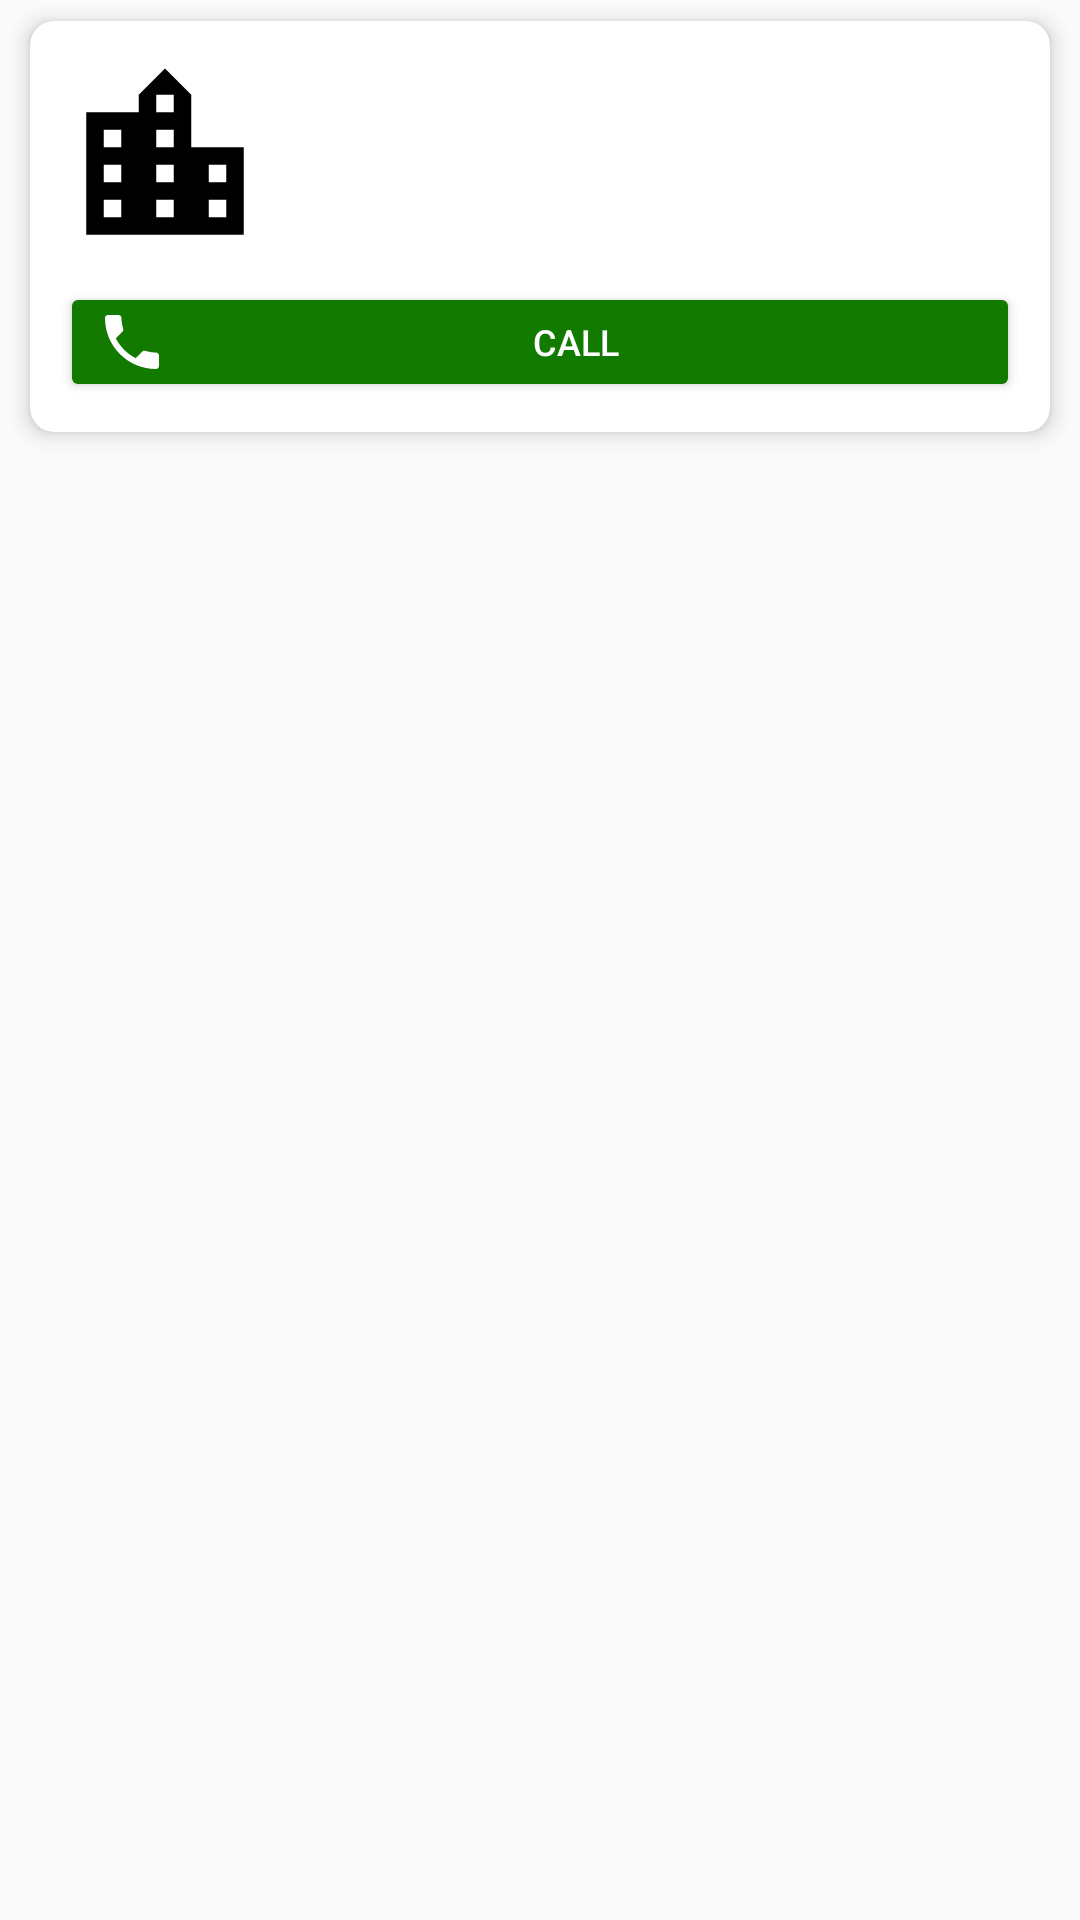

The Android layout XML behind this screen, and the referenced resources:
<!-- AndroidManifest.xml: application theme AppTheme -->
<!-- res/layout/hospital_item_holder.xml -->
<?xml version="1.0" encoding="utf-8"?>
<LinearLayout xmlns:android="http://schemas.android.com/apk/res/android"
    xmlns:app="http://schemas.android.com/apk/res-auto"
    android:layout_width="match_parent"
    android:layout_height="wrap_content"
    xmlns:tools="http://schemas.android.com/tools"
    android:orientation="vertical">

    <androidx.cardview.widget.CardView
        style="@style/AppTheme.cardItemStyle"
        android:layout_width="match_parent"
        android:layout_height="wrap_content">

        <LinearLayout
            android:layout_width="match_parent"
            android:layout_height="match_parent"
            android:layout_margin="@dimen/inner_margin"
            android:orientation="vertical">


            <RelativeLayout
                android:layout_width="match_parent"
                android:layout_height="match_parent"
                android:layout_marginBottom="7dp">

                <ImageView
                    android:id="@+id/hospitalIcon"
                    android:layout_width="70dp"
                    android:layout_height="70dp"
                    android:contentDescription="@string/app_name"
                    app:srcCompat="@drawable/ic_hospital" />

                <LinearLayout
                    android:layout_width="match_parent"
                    android:layout_height="wrap_content"
                    android:layout_toEndOf="@id/hospitalIcon"
                    android:orientation="vertical">

                    <TextView
                        android:id="@+id/tvHospitalName"
                        android:layout_width="match_parent"
                        android:layout_height="wrap_content"
                        android:layout_marginBottom="7dp"
                        android:ellipsize="end"
                        android:maxLines="1"
                        tools:text="Hospital Name"
                        android:textColor="@android:color/black"
                        android:textSize="17sp"
                        android:textStyle="bold" />

                    <TextView
                        android:id="@+id/tvHospitalAddress"
                        android:layout_width="match_parent"
                        android:layout_height="wrap_content"
                        android:ellipsize="end"
                        android:maxLines="2"
                        tools:text="Hospital Address"
                        android:textColor="@android:color/black"
                        android:textSize="14sp" />
                </LinearLayout>
            </RelativeLayout>

            <LinearLayout
                android:layout_width="match_parent"
                android:layout_height="match_parent"
                android:orientation="horizontal">

                <Button
                    android:id="@+id/btnHospitalCall"
                    android:layout_width="wrap_content"
                    android:layout_height="40dp"
                    android:layout_weight="1"
                    android:backgroundTint="@color/custom_dark_green"
                    android:drawableStart="@drawable/ic_call"
                    android:text="@string/call"
                    android:textColor="@android:color/white"
                    android:textSize="12sp" />

            </LinearLayout>
        </LinearLayout>
    </androidx.cardview.widget.CardView>
</LinearLayout>
<!-- resources referenced by this layout -->
<resources>
  <color name="custom_dark_green">#137A00</color>
  <dimen name="inner_margin">10dp</dimen>
  <!-- drawable ic_call (drawable) -->
  <vector android:height="24dp" android:tint="#FFFFFF"
      android:viewportHeight="24.0" android:viewportWidth="24.0"
      android:width="24dp" xmlns:android="http://schemas.android.com/apk/res/android">
      <path android:fillColor="#FF000000" android:pathData="M6.62,10.79c1.44,2.83 3.76,5.14 6.59,6.59l2.2,-2.2c0.27,-0.27 0.67,-0.36 1.02,-0.24 1.12,0.37 2.33,0.57 3.57,0.57 0.55,0 1,0.45 1,1V20c0,0.55 -0.45,1 -1,1 -9.39,0 -17,-7.61 -17,-17 0,-0.55 0.45,-1 1,-1h3.5c0.55,0 1,0.45 1,1 0,1.25 0.2,2.45 0.57,3.57 0.11,0.35 0.03,0.74 -0.25,1.02l-2.2,2.2z"/>
  </vector>
  <!-- drawable ic_hospital (drawable) -->
  <vector android:height="25dp" android:viewportHeight="24.0"
      android:viewportWidth="24.0" android:width="25dp" xmlns:android="http://schemas.android.com/apk/res/android">
      <path android:fillColor="#FF000000" android:pathData="M15,11L15,5l-3,-3 -3,3v2L3,7v14h18L21,11h-6zM7,19L5,19v-2h2v2zM7,15L5,15v-2h2v2zM7,11L5,11L5,9h2v2zM13,19h-2v-2h2v2zM13,15h-2v-2h2v2zM13,11h-2L11,9h2v2zM13,7h-2L11,5h2v2zM19,19h-2v-2h2v2zM19,15h-2v-2h2v2z"/>
  </vector>
  <string name="app_name">Sulteng Covid</string>
  <string name="call">Call</string>
  <style name="AppTheme.cardItemStyle">
          <item name="android:layout_marginTop">@dimen/marginVertical</item>
          <item name="android:layout_marginBottom">@dimen/marginVertical</item>
          <item name="android:layout_marginStart">@dimen/marginHorizontal</item>
          <item name="android:layout_marginEnd">@dimen/marginHorizontal</item>
          <item name="cardElevation">@dimen/card_elevation</item>
          <item name="cardCornerRadius">@dimen/card_radius</item>
      </style>
  <style name="AppTheme" parent="Theme.AppCompat.Light.NoActionBar">
          <item name="colorPrimary">@color/colorPrimary</item>
          <item name="colorPrimaryDark">@color/colorPrimaryDark</item>
          <item name="colorAccent">@color/colorAccent</item>
      </style>
  <dimen name="marginVertical">7dp</dimen>
  <dimen name="marginHorizontal">10dp</dimen>
  <dimen name="card_elevation">4dp</dimen>
  <dimen name="card_radius">8dp</dimen>
  <color name="colorPrimary">#6200EE</color>
  <color name="colorPrimaryDark">#000073</color>
  <color name="colorAccent">#9C0606</color>
</resources>
